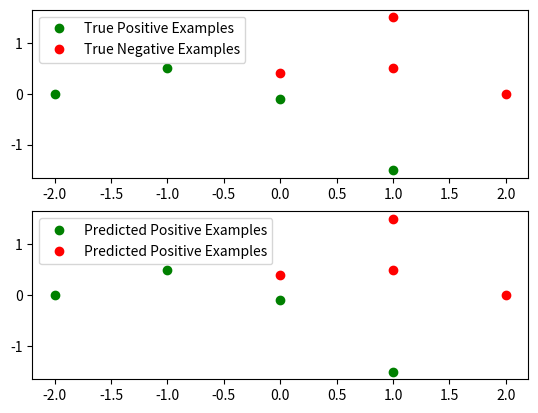

Reproduce this figure in Python.
import numpy as np
import matplotlib.pyplot as plt


class Perceptron:

    def __init__(self, epochs=1, learning_rate=0.1):
        self.lr = learning_rate
        self.epochs = epochs
        self.weights = None

    def fit(self, X, y):
        """
        Train perceptron
        :param X: features
        :param y: targets
        :return: None
        """

        # Add a bias column to X
        Xb = self.add_bias(X)

        # Initialize weights according to a uniform distribution
        w = self.init_weights(Xb)

        for _ in range(self.epochs):

            for i, x in enumerate(Xb):

                # Compute dot product between weight vector and features
                y_pred = self.activation(np.dot(w, x))

                # If we made a mistake, update weights
                if y_pred != y[i]:
                    w += self.lr * (y[i] - y_pred) * x

        self.weights = w

    def predict(self, X):
        """
        Predicts the labels associated with X, equivalent to forward pass
        :param X: data samples
        :return: labels
        """
        Xb = self.add_bias(X)
        return np.array([self.activation(np.dot(self.weights, x)) for x in Xb])

    @staticmethod
    def add_bias(X):
        """
        Add a bias column (value = 1) to X
        :param X: original data
        :return: new data
        """
        bias = np.ones((X.shape[0], 1))
        return np.hstack((X, bias))

    @staticmethod
    def init_weights(X):
        """
        Initialize weights according to a uniform distribution
        :param X: feature set (w/ bias)
        :return: weight vector
        """
        bounds = 1.0 / np.sqrt(X.shape[0])
        return np.random.default_rng().uniform(-bounds, bounds, size=X.shape[1])

    @staticmethod
    def activation(x):
        """
        Activation function
        :param x: equivalent to the dot product of weight vector and a data sample
        :return: -1 or 1 depending if x is positive
        """
        return -1 if x < 0 else 1


# Positive examples
P = np.array([[-2, 0], [-1, 0.5], [0, -0.1], [1, -1.5]])

# Negative examples
N = np.array([[2, 0], [1, 0.5], [0, 0.4], [1, 1.5]])

X = np.vstack((P, N))
y = np.hstack((np.ones(P.shape[0]), -np.ones(N.shape[0])))

clf = Perceptron(epochs=1000, learning_rate=0.01)
clf.fit(X, y)
preds = clf.predict(X)

p_pred = X[np.nonzero(preds == 1)]
n_pred = X[np.nonzero(preds == -1)]

fig, (ax1, ax2) = plt.subplots(2, 1)
ax1.plot(P[:, 0], P[:, 1], 'go', label='True Positive Examples')
ax1.plot(N[:, 0], N[:, 1], 'ro', label='True Negative Examples')
ax1.legend(loc='best')

ax2.plot(p_pred[:, 0], p_pred[:, 1], 'go', label='Predicted Positive Examples')
ax2.plot(n_pred[:, 0], n_pred[:, 1], 'ro', label='Predicted Positive Examples')
ax2.legend(loc='best')
plt.show()
